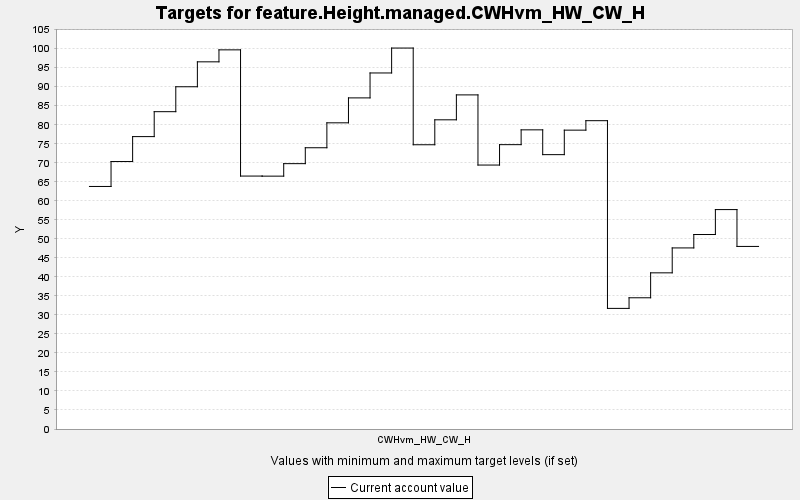

Data behind this chart, as committed beside it:
TARGET, PERIOD, YEAR, PERIODWIDTH, MINIMUM, MAXIMUM, MINWEIGHT, MAXWEIGHT, CURRENT, SUMMARY
feature.Height.managed.CWHvm_HW_CW_H, 0, 0, 10.0, 0.0, 10000, 1.0, 1.0, 63.77, 0.0
feature.Height.managed.CWHvm_HW_CW_H, 1, 10, 10.0, 0.0, 10000, 1.0, 1.0, 70.32, 0.0
feature.Height.managed.CWHvm_HW_CW_H, 2, 20, 10.0, 0.0, 10000, 1.0, 1.0, 76.88, 0.0
feature.Height.managed.CWHvm_HW_CW_H, 3, 30, 10.0, 0.0, 10000, 1.0, 1.0, 83.43, 0.0
feature.Height.managed.CWHvm_HW_CW_H, 4, 40, 10.0, 0.0, 10000, 1.0, 1.0, 89.99, 0.0
feature.Height.managed.CWHvm_HW_CW_H, 5, 50, 10.0, 0.0, 10000, 1.0, 1.0, 96.54, 0.0
feature.Height.managed.CWHvm_HW_CW_H, 6, 60, 10.0, 0.0, 10000, 1.0, 1.0, 99.69, 0.0
feature.Height.managed.CWHvm_HW_CW_H, 7, 70, 10.0, 0.0, 10000, 1.0, 1.0, 66.5, 0.0
feature.Height.managed.CWHvm_HW_CW_H, 8, 80, 10.0, 0.0, 10000, 1.0, 1.0, 66.49, 0.0
feature.Height.managed.CWHvm_HW_CW_H, 9, 90, 10.0, 0.0, 10000, 1.0, 1.0, 69.77, 0.0
feature.Height.managed.CWHvm_HW_CW_H, 10, 100, 10.0, 0.0, 10000, 1.0, 1.0, 73.95, 0.0
feature.Height.managed.CWHvm_HW_CW_H, 11, 110, 10.0, 0.0, 10000, 1.0, 1.0, 80.5, 0.0
feature.Height.managed.CWHvm_HW_CW_H, 12, 120, 10.0, 0.0, 10000, 1.0, 1.0, 87.06, 0.0
feature.Height.managed.CWHvm_HW_CW_H, 13, 130, 10.0, 0.0, 10000, 1.0, 1.0, 93.61, 0.0
feature.Height.managed.CWHvm_HW_CW_H, 14, 140, 10.0, 0.0, 10000, 1.0, 1.0, 100.2, 0.0
feature.Height.managed.CWHvm_HW_CW_H, 15, 150, 10.0, 0.0, 10000, 1.0, 1.0, 74.74, 0.0
feature.Height.managed.CWHvm_HW_CW_H, 16, 160, 10.0, 0.0, 10000, 1.0, 1.0, 81.3, 0.0
feature.Height.managed.CWHvm_HW_CW_H, 17, 170, 10.0, 0.0, 10000, 1.0, 1.0, 87.85, 0.0
feature.Height.managed.CWHvm_HW_CW_H, 18, 180, 10.0, 0.0, 10000, 1.0, 1.0, 69.4, 0.0
feature.Height.managed.CWHvm_HW_CW_H, 19, 190, 10.0, 0.0, 10000, 1.0, 1.0, 74.76, 0.0
feature.Height.managed.CWHvm_HW_CW_H, 20, 200, 10.0, 0.0, 10000, 1.0, 1.0, 78.66, 0.0
feature.Height.managed.CWHvm_HW_CW_H, 21, 210, 10.0, 0.0, 10000, 1.0, 1.0, 72.14, 0.0
feature.Height.managed.CWHvm_HW_CW_H, 22, 220, 10.0, 0.0, 10000, 1.0, 1.0, 78.58, 0.0
feature.Height.managed.CWHvm_HW_CW_H, 23, 230, 10.0, 0.0, 10000, 1.0, 1.0, 81.07, 0.0
feature.Height.managed.CWHvm_HW_CW_H, 24, 240, 10.0, 0.0, 10000, 1.0, 1.0, 31.71, 0.0
feature.Height.managed.CWHvm_HW_CW_H, 25, 250, 10.0, 0.0, 10000, 1.0, 1.0, 34.5, 0.0
feature.Height.managed.CWHvm_HW_CW_H, 26, 260, 10.0, 0.0, 10000, 1.0, 1.0, 41.06, 0.0
feature.Height.managed.CWHvm_HW_CW_H, 27, 270, 10.0, 0.0, 10000, 1.0, 1.0, 47.61, 0.0
feature.Height.managed.CWHvm_HW_CW_H, 28, 280, 10.0, 0.0, 10000, 1.0, 1.0, 51.14, 0.0
feature.Height.managed.CWHvm_HW_CW_H, 29, 290, 10.0, 0.0, 10000, 1.0, 1.0, 57.69, 0.0
feature.Height.managed.CWHvm_HW_CW_H, 30, 300, 10.0, 0.0, 10000, 1.0, 1.0, 48, 0.0
